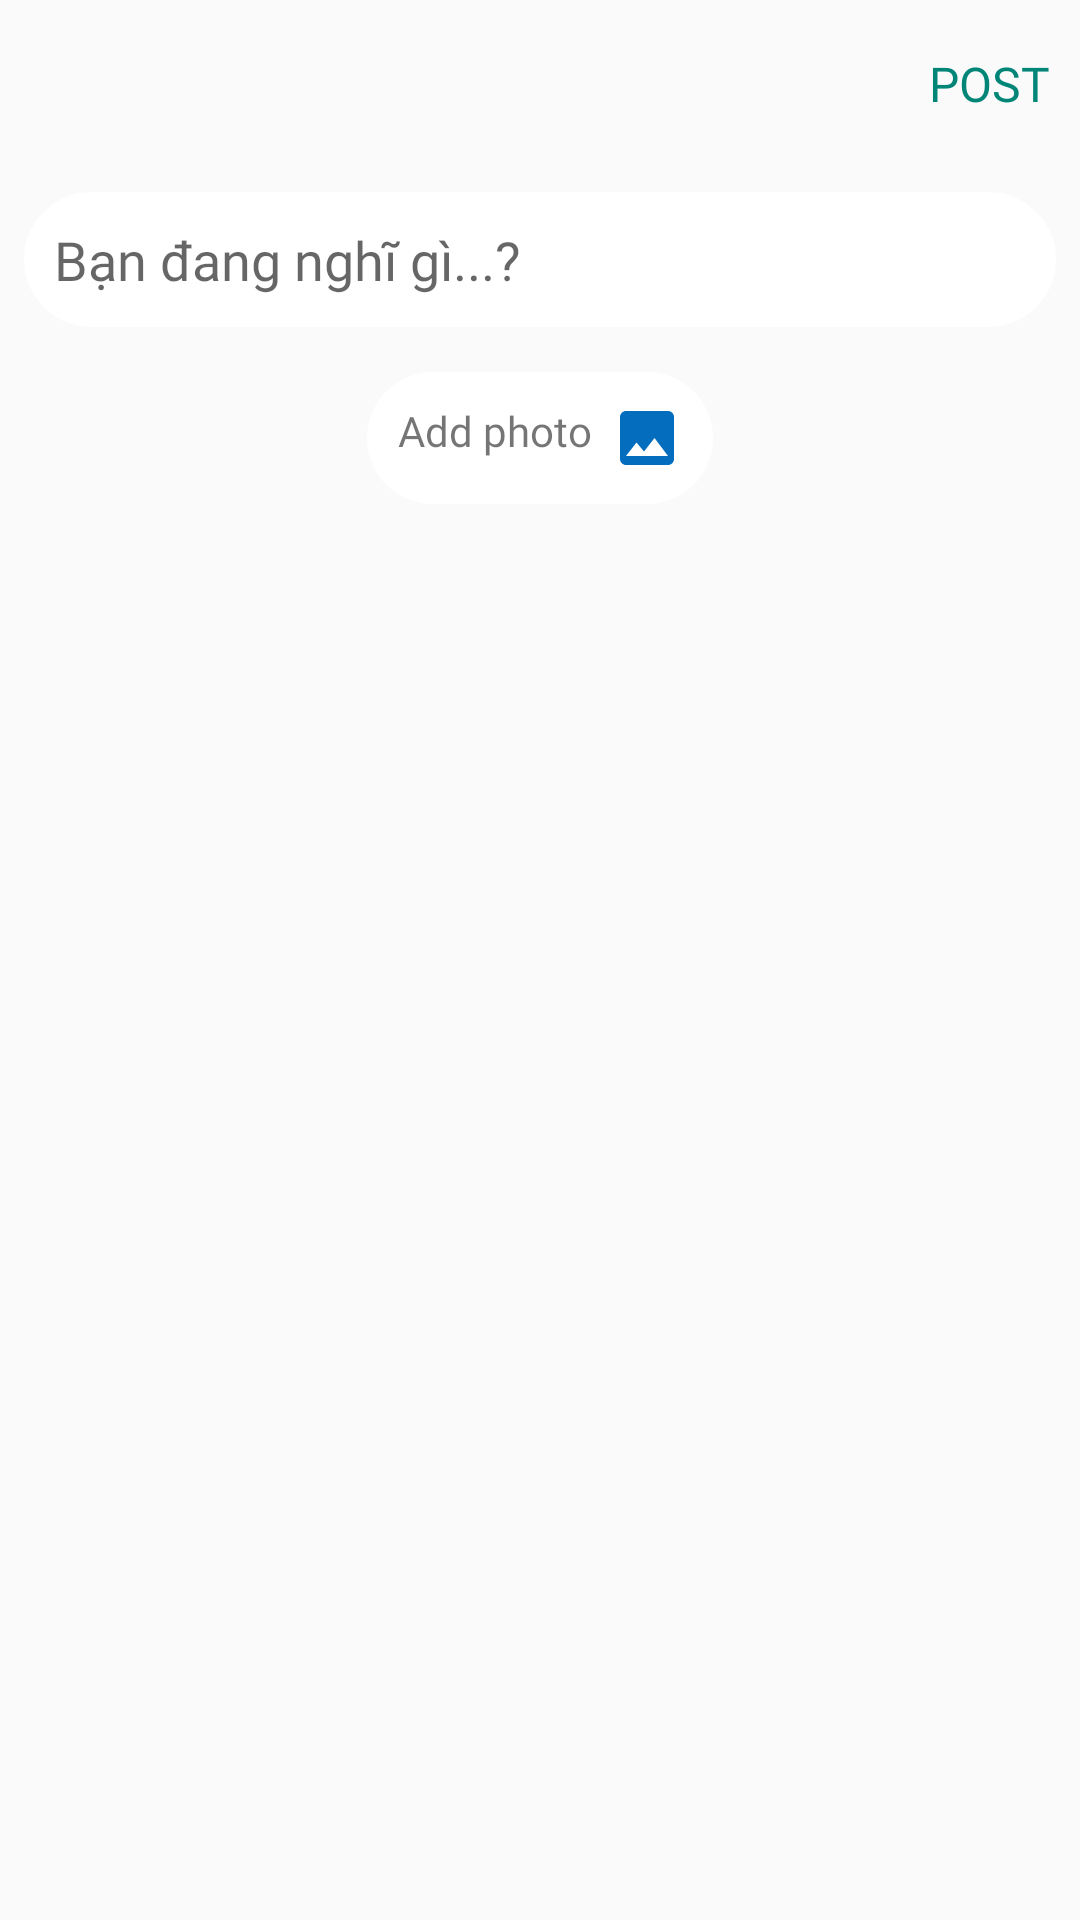

This screen was rendered from an Android layout file. Write that file and the resources it references.
<!-- AndroidManifest.xml: application theme AppTheme -->
<!-- res/layout/activity_post.xml -->
<?xml version="1.0" encoding="utf-8"?>
<LinearLayout xmlns:android="http://schemas.android.com/apk/res/android"
    xmlns:app="http://schemas.android.com/apk/res-auto"
    xmlns:tools="http://schemas.android.com/tools"
    android:layout_width="match_parent"
    android:layout_height="match_parent"
    android:orientation="vertical"
    tools:context=".activity.PostActivity">

    <com.google.android.material.appbar.AppBarLayout
        android:id="@+id/bar"
        android:layout_width="match_parent"
        android:layout_height="wrap_content"
        android:background="?android:attr/windowBackground">

        <androidx.appcompat.widget.Toolbar
            android:id="@+id/toolbar"
            android:layout_width="match_parent"
            android:layout_height="wrap_content"
            android:background="?android:attr/windowBackground">

            <RelativeLayout
                android:layout_width="match_parent"
                android:layout_height="wrap_content">

                <ImageView
                    android:layout_width="wrap_content"
                    android:layout_height="wrap_content"
                    android:src="@drawable/ic_close"
                    android:id="@+id/close"
                    android:layout_alignParentLeft="true"
                    android:layout_alignParentStart="true" />

                <TextView
                    android:layout_width="wrap_content"
                    android:layout_height="wrap_content"
                    android:layout_marginRight="10dp"
                    android:text="POST"
                    android:id="@+id/post"
                    android:textSize="16sp"
                    android:layout_centerVertical="true"
                    android:textColor="@color/colorPrimary"
                    android:layout_alignParentRight="true"
                    android:layout_alignParentEnd="true"
                    android:fontFamily="@font/josefinsans_regular"/>

            </RelativeLayout>

        </androidx.appcompat.widget.Toolbar>
    </com.google.android.material.appbar.AppBarLayout>

    <LinearLayout
        android:layout_width="match_parent"
        android:layout_height="wrap_content"
        android:padding="8dp"
        android:orientation="vertical">

        <EditText
            android:layout_width="match_parent"
            android:layout_height="45dp"
            android:layout_marginBottom="15dp"
            android:paddingStart="10dp"
            android:hint="Bạn đang nghĩ gì...?"
            android:id="@+id/description"
            android:maxLines="5"
            android:background="@drawable/bg_edt"
            android:fontFamily="@font/josefinsans_regular"/>
        <TextView
            android:id="@+id/choose_photo"
            android:layout_width="wrap_content"
            android:layout_height="wrap_content"
            android:layout_gravity="center"
            android:background="@drawable/bg_edt"
            android:text="Add photo  "
            android:drawableEnd="@drawable/ic_image_black"
            android:textAlignment="center"
            android:textSize="14sp"
            android:padding="10dp"
            android:layout_marginBottom="20dp"
            android:fontFamily="@font/josefinsans_regular"
            />

        <ImageView
            android:layout_width="match_parent"
            android:layout_height="200dp"
            android:scaleType="centerInside"
            android:layout_gravity="center"
            android:id="@+id/image_added"/>


    </LinearLayout>

</LinearLayout>
<!-- resources referenced by this layout -->
<resources>
  <color name="colorPrimary">#008577</color>
  <!-- drawable bg_edt (drawable) -->
  <?xml version="1.0" encoding="utf-8"?>
  <selector xmlns:android="http://schemas.android.com/apk/res/android">
  
      <item>
          <shape android:shape="rectangle">
             <solid android:color="@color/colorWhite"/>
              <corners android:radius="100dp" />
          </shape>
      </item>
  </selector>
  <!-- drawable ic_image_black (drawable) -->
  <vector android:height="24dp" android:tint="#056DBD"
      android:viewportHeight="24.0" android:viewportWidth="24.0"
      android:width="24dp" xmlns:android="http://schemas.android.com/apk/res/android">
      <path android:fillColor="#FF000000" android:pathData="M21,19V5c0,-1.1 -0.9,-2 -2,-2H5c-1.1,0 -2,0.9 -2,2v14c0,1.1 0.9,2 2,2h14c1.1,0 2,-0.9 2,-2zM8.5,13.5l2.5,3.01L14.5,12l4.5,6H5l3.5,-4.5z"/>
  </vector>
  <style name="AppTheme" parent="Theme.AppCompat.Light.NoActionBar">
          
          <item name="colorPrimary">@color/colorPrimary</item>
          <item name="colorPrimaryDark">@color/colorPrimaryDark</item>
          <item name="colorAccent">@color/colorAccent</item>
      </style>
  <color name="colorWhite">#ffffff</color>
  <color name="colorPrimaryDark">#1eadf0</color>
  <color name="colorAccent">#008577</color>
</resources>
